Run: headless pygame with SDL's dummy video driver; simulated clock (each Clock.tick advances the game by its frame time, no real sleeping); random seed 0; keys injected as events and as key.get_pressed() state; mouse plan: one left click at the window centre at the start of phase 2, then a move to the lower-right quarter at the start of phase 3.
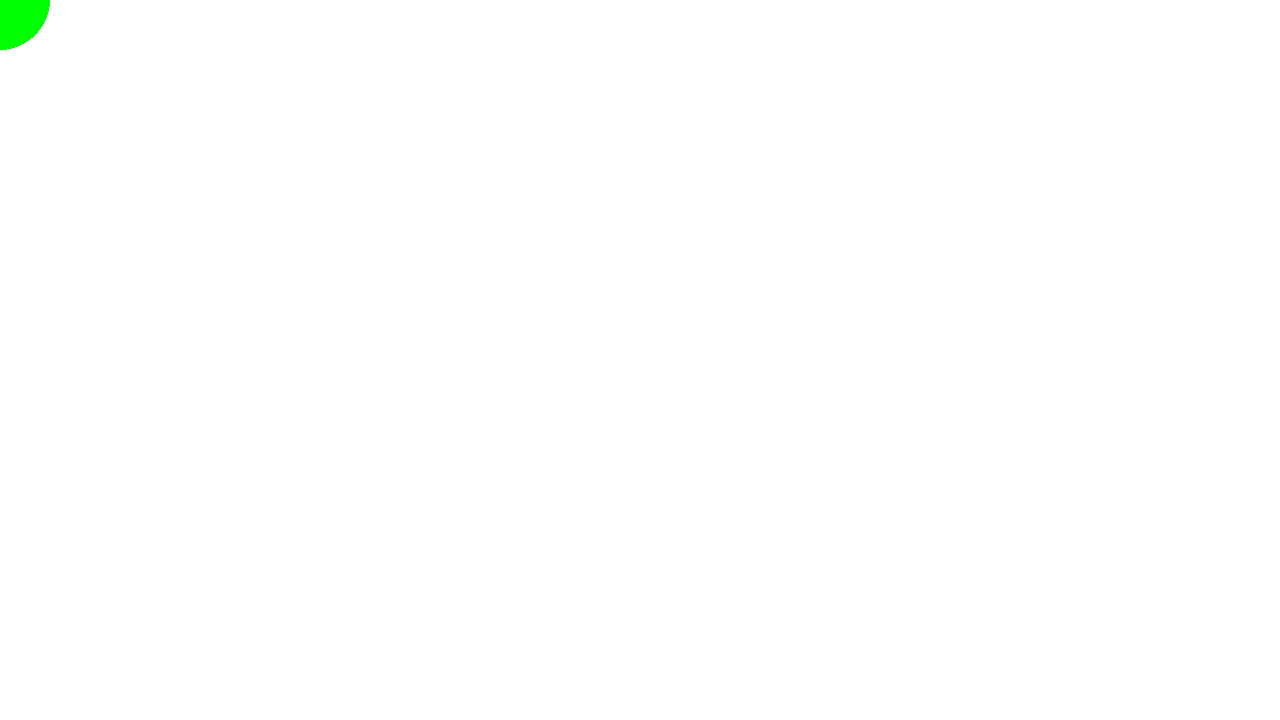
Frame 1 of 4 · flips 1–60 · no input
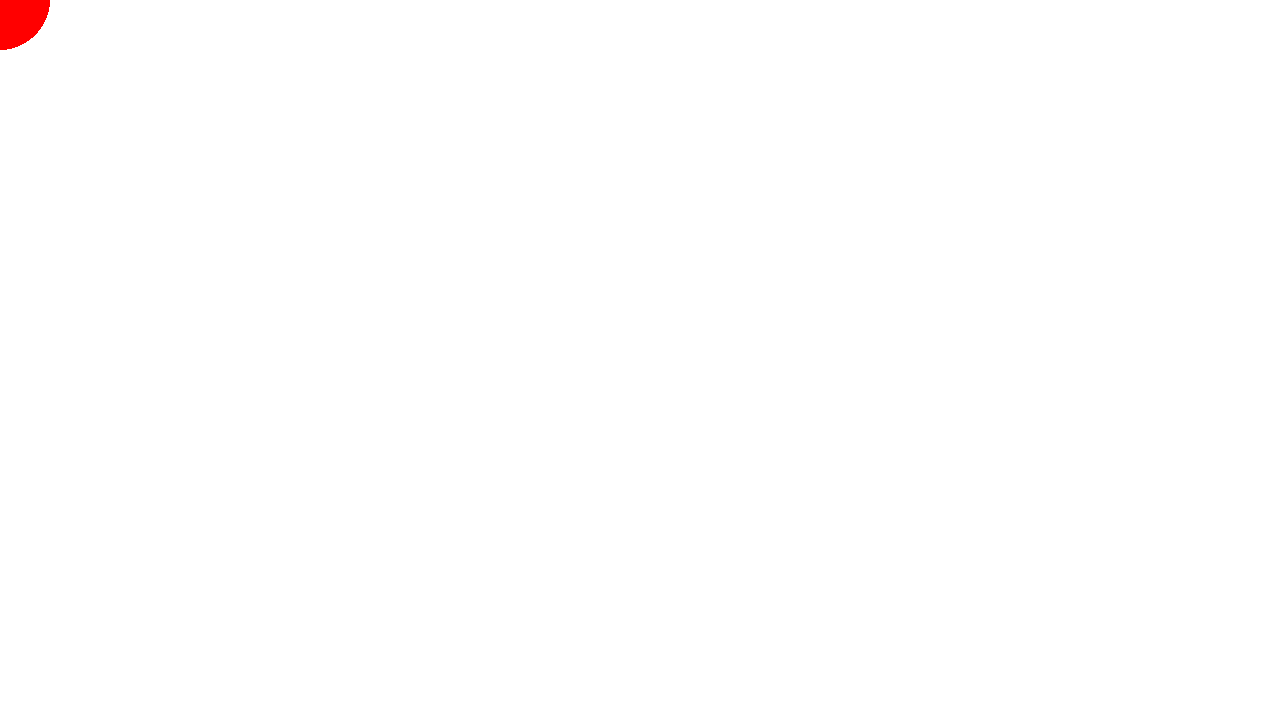
Frame 2 of 4 · flips 61–180 · clicked the window centre · tapped SPACE, RETURN · held RIGHT (→), D
Frame 3 of 4 · flips 181–300 · moved the mouse to the lower-right quarter · held DOWN (↓), S · screen unchanged from frame 2, image omitted
Frame 4 of 4 · flips 301–420 · held LEFT (←), A, UP (↑), W · screen unchanged from frame 3, image omitted

The pygame program that drew these frames:

# Example file showing a basic pygame "game loop"
import pygame

# pygame setup
pygame.init()
dW = 500
screen = pygame.display.set_mode((1280, 720))
clock = pygame.time.Clock()
running = True
ballx = 0
bally = 0
ballr = 50
ballc = (255, 0, 0)

while running:
    # poll for events
    # pygame.QUIT event means the user clicked X to close your window
    for event in pygame.event.get():
        if event.type == pygame.QUIT:
            running = False

    # fill the screen with a color to wipe away anything from last frame
    screen.fill("white")
    # RENDER YOUR GAME HERE
    mousepos = pygame.mouse.get_pos()
    ballpos = pygame.Vector2(ballx / 2, bally / 2)
    if mousepos[0] <= ballx + ballr and mousepos[0] >= ballx and mousepos[1] <= bally + ballr and mousepos[1] >= bally:
        ballc = (0, 255, 0)
    else:
        ballc = (255, 0, 0)
    pygame.draw.circle(screen, ballc, ballpos, ballr)
    # flip() the display to put your work on screen
    pygame.display.flip()

    clock.tick(60)  # limits FPS to 60

pygame.quit()
